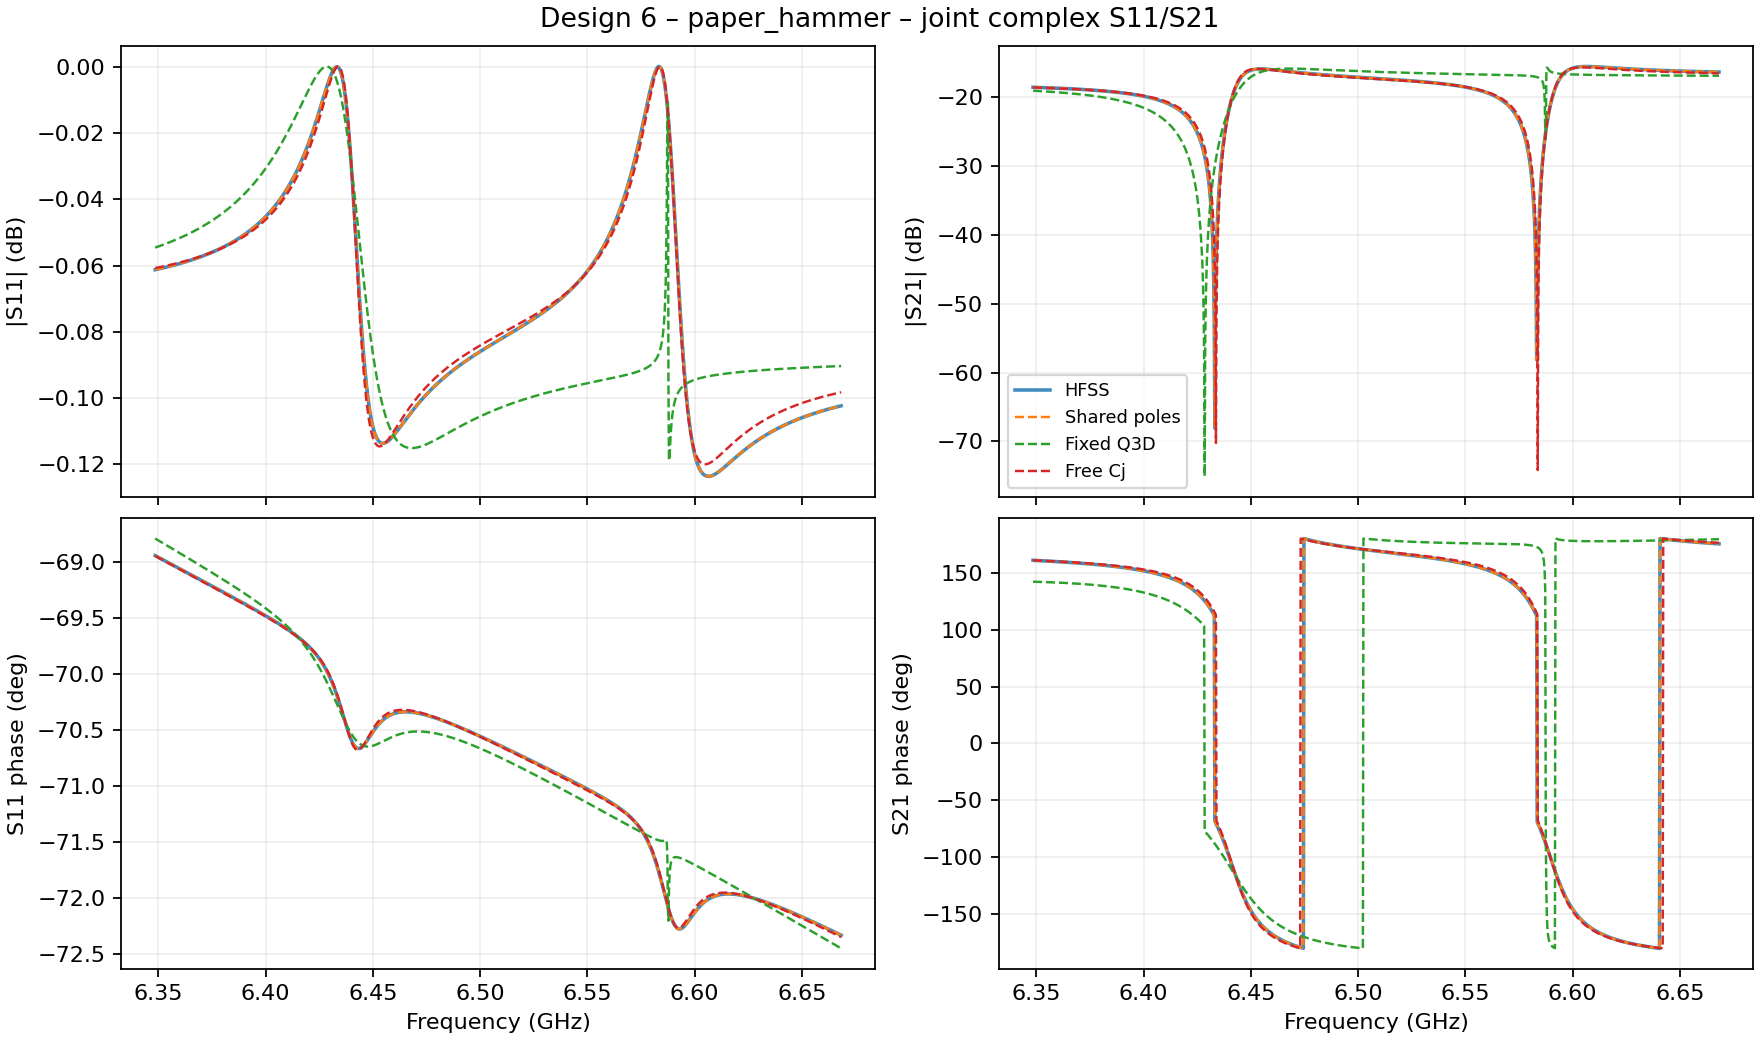

Source data for this figure (header and first rows):
f_GHz, HFSS_S11_re, HFSS_S11_im, HFSS_S21_re, HFSS_S21_im, Shared poles_S11_re, Shared poles_S11_im, Shared poles_S21_re, Shared poles_S21_im, Fixed Q3D_S11_re, Fixed Q3D_S11_im, Fixed Q3D_S21_re, Fixed Q3D_S21_im, Free Cj_S11_re, Free Cj_S11_im, Free Cj_S21_re, Free Cj_S21_im
6.348, 0.3567, -0.9267, -0.1118, 0.03886, 0.3567, -0.9267, -0.1118, 0.03886, 0.3594, -0.9264, -0.08813, 0.06874, 0.3567, -0.9268, -0.1114, 0.03869
6.349, 0.3567, -0.9267, -0.1117, 0.0389, 0.3567, -0.9267, -0.1117, 0.0389, 0.3594, -0.9265, -0.08807, 0.06872, 0.3566, -0.9268, -0.1113, 0.03872
6.349, 0.3566, -0.9267, -0.1117, 0.03893, 0.3566, -0.9267, -0.1117, 0.03893, 0.3594, -0.9265, -0.08801, 0.06871, 0.3566, -0.9268, -0.1113, 0.03875
6.349, 0.3566, -0.9268, -0.1116, 0.03897, 0.3566, -0.9268, -0.1116, 0.03897, 0.3593, -0.9265, -0.08795, 0.06869, 0.3566, -0.9268, -0.1112, 0.03878
6.349, 0.3565, -0.9268, -0.1116, 0.039, 0.3565, -0.9268, -0.1116, 0.039, 0.3593, -0.9265, -0.08789, 0.06868, 0.3565, -0.9268, -0.1112, 0.03881
6.35, 0.3565, -0.9268, -0.1115, 0.03904, 0.3565, -0.9268, -0.1115, 0.03904, 0.3592, -0.9266, -0.08783, 0.06866, 0.3565, -0.9269, -0.1111, 0.03883
6.35, 0.3565, -0.9268, -0.1115, 0.03907, 0.3565, -0.9268, -0.1115, 0.03907, 0.3592, -0.9266, -0.08777, 0.06865, 0.3564, -0.9269, -0.1111, 0.03886
6.35, 0.3564, -0.9268, -0.1114, 0.03911, 0.3564, -0.9268, -0.1114, 0.03911, 0.3591, -0.9266, -0.0877, 0.06863, 0.3564, -0.9269, -0.1111, 0.03889
6.351, 0.3564, -0.9268, -0.1114, 0.03914, 0.3564, -0.9269, -0.1114, 0.03914, 0.3591, -0.9266, -0.08764, 0.06862, 0.3564, -0.9269, -0.111, 0.03892
6.351, 0.3563, -0.9269, -0.1113, 0.03918, 0.3563, -0.9269, -0.1113, 0.03918, 0.3591, -0.9267, -0.08758, 0.0686, 0.3563, -0.9269, -0.111, 0.03895
6.351, 0.3563, -0.9269, -0.1113, 0.03921, 0.3563, -0.9269, -0.1113, 0.03921, 0.359, -0.9267, -0.08751, 0.06859, 0.3563, -0.927, -0.1109, 0.03898
6.351, 0.3563, -0.9269, -0.1112, 0.03925, 0.3563, -0.9269, -0.1112, 0.03925, 0.359, -0.9267, -0.08745, 0.06858, 0.3562, -0.927, -0.1109, 0.039
6.351, 0.3562, -0.9269, -0.1112, 0.03928, 0.3562, -0.9269, -0.1112, 0.03928, 0.3589, -0.9267, -0.08738, 0.06856, 0.3562, -0.927, -0.1108, 0.03903
6.352, 0.3562, -0.9269, -0.1111, 0.03932, 0.3562, -0.9269, -0.1111, 0.03932, 0.3589, -0.9268, -0.08732, 0.06855, 0.3561, -0.927, -0.1108, 0.03906
6.352, 0.3561, -0.927, -0.1111, 0.03935, 0.3561, -0.927, -0.1111, 0.03935, 0.3588, -0.9268, -0.08725, 0.06853, 0.3561, -0.927, -0.1107, 0.03909
6.352, 0.3561, -0.927, -0.111, 0.03939, 0.3561, -0.927, -0.111, 0.03939, 0.3588, -0.9268, -0.08719, 0.06852, 0.3561, -0.9271, -0.1107, 0.03912
6.353, 0.3561, -0.927, -0.111, 0.03942, 0.3561, -0.927, -0.111, 0.03942, 0.3587, -0.9268, -0.08712, 0.0685, 0.356, -0.9271, -0.1106, 0.03915
6.353, 0.356, -0.927, -0.1109, 0.03946, 0.356, -0.927, -0.1109, 0.03946, 0.3587, -0.9269, -0.08705, 0.06849, 0.356, -0.9271, -0.1106, 0.03918
6.353, 0.356, -0.927, -0.1109, 0.0395, 0.356, -0.927, -0.1109, 0.03949, 0.3587, -0.9269, -0.08698, 0.06847, 0.3559, -0.9271, -0.1106, 0.03921
6.353, 0.3559, -0.9271, -0.1108, 0.03953, 0.3559, -0.9271, -0.1108, 0.03953, 0.3586, -0.9269, -0.08692, 0.06846, 0.3559, -0.9271, -0.1105, 0.03924
6.354, 0.3559, -0.9271, -0.1108, 0.03957, 0.3559, -0.9271, -0.1108, 0.03957, 0.3586, -0.9269, -0.08685, 0.06845, 0.3559, -0.9272, -0.1105, 0.03927
6.354, 0.3559, -0.9271, -0.1107, 0.0396, 0.3559, -0.9271, -0.1107, 0.0396, 0.3585, -0.927, -0.08678, 0.06843, 0.3558, -0.9272, -0.1104, 0.0393
6.354, 0.3558, -0.9271, -0.1107, 0.03964, 0.3558, -0.9271, -0.1107, 0.03964, 0.3585, -0.927, -0.08671, 0.06842, 0.3558, -0.9272, -0.1104, 0.03933
6.354, 0.3558, -0.9271, -0.1106, 0.03968, 0.3558, -0.9271, -0.1106, 0.03968, 0.3584, -0.927, -0.08664, 0.0684, 0.3557, -0.9272, -0.1103, 0.03936
6.354, 0.3557, -0.9272, -0.1106, 0.03971, 0.3558, -0.9272, -0.1106, 0.03971, 0.3584, -0.927, -0.08656, 0.06839, 0.3557, -0.9272, -0.1103, 0.03939
6.355, 0.3557, -0.9272, -0.1105, 0.03975, 0.3557, -0.9272, -0.1105, 0.03975, 0.3584, -0.9271, -0.08649, 0.06837, 0.3557, -0.9273, -0.1102, 0.03942
6.355, 0.3557, -0.9272, -0.1105, 0.03979, 0.3557, -0.9272, -0.1105, 0.03979, 0.3583, -0.9271, -0.08642, 0.06836, 0.3556, -0.9273, -0.1102, 0.03945
6.355, 0.3556, -0.9272, -0.1104, 0.03982, 0.3556, -0.9272, -0.1104, 0.03982, 0.3583, -0.9271, -0.08635, 0.06834, 0.3556, -0.9273, -0.1101, 0.03948
6.356, 0.3556, -0.9272, -0.1103, 0.03986, 0.3556, -0.9273, -0.1103, 0.03986, 0.3582, -0.9271, -0.08627, 0.06833, 0.3555, -0.9273, -0.1101, 0.03951
6.356, 0.3556, -0.9273, -0.1103, 0.0399, 0.3556, -0.9273, -0.1103, 0.0399, 0.3582, -0.9271, -0.0862, 0.06831, 0.3555, -0.9273, -0.11, 0.03954
6.356, 0.3555, -0.9273, -0.1102, 0.03993, 0.3555, -0.9273, -0.1102, 0.03993, 0.3581, -0.9272, -0.08613, 0.0683, 0.3555, -0.9274, -0.11, 0.03957
6.356, 0.3555, -0.9273, -0.1102, 0.03997, 0.3555, -0.9273, -0.1102, 0.03997, 0.3581, -0.9272, -0.08605, 0.06828, 0.3554, -0.9274, -0.1099, 0.0396
6.356, 0.3554, -0.9273, -0.1101, 0.04001, 0.3554, -0.9273, -0.1101, 0.04001, 0.3581, -0.9272, -0.08598, 0.06827, 0.3554, -0.9274, -0.1099, 0.03963
6.357, 0.3554, -0.9274, -0.1101, 0.04005, 0.3554, -0.9274, -0.1101, 0.04005, 0.358, -0.9272, -0.0859, 0.06825, 0.3553, -0.9274, -0.1098, 0.03966
6.357, 0.3554, -0.9274, -0.11, 0.04008, 0.3554, -0.9274, -0.11, 0.04008, 0.358, -0.9273, -0.08582, 0.06824, 0.3553, -0.9274, -0.1098, 0.03969
6.357, 0.3553, -0.9274, -0.1099, 0.04012, 0.3553, -0.9274, -0.1099, 0.04012, 0.3579, -0.9273, -0.08575, 0.06823, 0.3553, -0.9275, -0.1097, 0.03972
6.357, 0.3553, -0.9274, -0.1099, 0.04016, 0.3553, -0.9274, -0.1099, 0.04016, 0.3579, -0.9273, -0.08567, 0.06821, 0.3552, -0.9275, -0.1097, 0.03975
6.358, 0.3552, -0.9274, -0.1098, 0.0402, 0.3552, -0.9274, -0.1098, 0.0402, 0.3578, -0.9273, -0.08559, 0.0682, 0.3552, -0.9275, -0.1096, 0.03979
6.358, 0.3552, -0.9275, -0.1098, 0.04024, 0.3552, -0.9275, -0.1098, 0.04023, 0.3578, -0.9274, -0.08551, 0.06818, 0.3551, -0.9275, -0.1096, 0.03982
6.358, 0.3552, -0.9275, -0.1097, 0.04027, 0.3552, -0.9275, -0.1097, 0.04027, 0.3578, -0.9274, -0.08543, 0.06817, 0.3551, -0.9275, -0.1095, 0.03985
6.359, 0.3551, -0.9275, -0.1096, 0.04031, 0.3551, -0.9275, -0.1096, 0.04031, 0.3577, -0.9274, -0.08535, 0.06815, 0.3551, -0.9276, -0.1095, 0.03988
6.359, 0.3551, -0.9275, -0.1096, 0.04035, 0.3551, -0.9275, -0.1096, 0.04035, 0.3577, -0.9274, -0.08527, 0.06814, 0.355, -0.9276, -0.1094, 0.03991
6.359, 0.355, -0.9275, -0.1095, 0.04039, 0.355, -0.9275, -0.1095, 0.04039, 0.3576, -0.9275, -0.08519, 0.06812, 0.355, -0.9276, -0.1093, 0.03994
6.359, 0.355, -0.9276, -0.1095, 0.04043, 0.355, -0.9276, -0.1095, 0.04043, 0.3576, -0.9275, -0.08511, 0.06811, 0.3549, -0.9276, -0.1093, 0.03998
6.359, 0.355, -0.9276, -0.1094, 0.04047, 0.355, -0.9276, -0.1094, 0.04047, 0.3575, -0.9275, -0.08502, 0.06809, 0.3549, -0.9276, -0.1092, 0.04001
6.36, 0.3549, -0.9276, -0.1093, 0.0405, 0.3549, -0.9276, -0.1093, 0.0405, 0.3575, -0.9276, -0.08494, 0.06808, 0.3549, -0.9277, -0.1092, 0.04004
6.36, 0.3549, -0.9276, -0.1093, 0.04054, 0.3549, -0.9276, -0.1093, 0.04054, 0.3574, -0.9276, -0.08486, 0.06806, 0.3548, -0.9277, -0.1091, 0.04007
6.36, 0.3548, -0.9276, -0.1092, 0.04058, 0.3548, -0.9276, -0.1092, 0.04058, 0.3574, -0.9276, -0.08477, 0.06804, 0.3548, -0.9277, -0.1091, 0.0401
6.361, 0.3548, -0.9277, -0.1091, 0.04062, 0.3548, -0.9277, -0.1091, 0.04062, 0.3574, -0.9276, -0.08469, 0.06803, 0.3547, -0.9277, -0.109, 0.04014
6.361, 0.3548, -0.9277, -0.1091, 0.04066, 0.3548, -0.9277, -0.1091, 0.04066, 0.3573, -0.9277, -0.0846, 0.06801, 0.3547, -0.9277, -0.109, 0.04017
6.361, 0.3547, -0.9277, -0.109, 0.0407, 0.3547, -0.9277, -0.109, 0.0407, 0.3573, -0.9277, -0.08452, 0.068, 0.3547, -0.9278, -0.1089, 0.0402
6.361, 0.3547, -0.9277, -0.109, 0.04074, 0.3547, -0.9277, -0.109, 0.04074, 0.3572, -0.9277, -0.08443, 0.06798, 0.3546, -0.9278, -0.1088, 0.04023
6.362, 0.3546, -0.9277, -0.1089, 0.04078, 0.3546, -0.9277, -0.1089, 0.04078, 0.3572, -0.9277, -0.08434, 0.06797, 0.3546, -0.9278, -0.1088, 0.04027
6.362, 0.3546, -0.9278, -0.1088, 0.04082, 0.3546, -0.9278, -0.1088, 0.04082, 0.3571, -0.9278, -0.08425, 0.06795, 0.3545, -0.9278, -0.1087, 0.0403
6.362, 0.3546, -0.9278, -0.1088, 0.04086, 0.3546, -0.9278, -0.1088, 0.04086, 0.3571, -0.9278, -0.08416, 0.06794, 0.3545, -0.9278, -0.1087, 0.04033
6.362, 0.3545, -0.9278, -0.1087, 0.0409, 0.3545, -0.9278, -0.1087, 0.0409, 0.3571, -0.9278, -0.08407, 0.06792, 0.3545, -0.9279, -0.1086, 0.04037
6.362, 0.3545, -0.9278, -0.1086, 0.04094, 0.3545, -0.9278, -0.1086, 0.04094, 0.357, -0.9278, -0.08398, 0.06791, 0.3544, -0.9279, -0.1086, 0.0404
6.363, 0.3544, -0.9278, -0.1086, 0.04098, 0.3544, -0.9278, -0.1086, 0.04098, 0.357, -0.9279, -0.08389, 0.06789, 0.3544, -0.9279, -0.1085, 0.04043
6.363, 0.3544, -0.9279, -0.1085, 0.04102, 0.3544, -0.9279, -0.1085, 0.04102, 0.3569, -0.9279, -0.0838, 0.06787, 0.3543, -0.9279, -0.1084, 0.04047
6.363, 0.3544, -0.9279, -0.1084, 0.04106, 0.3544, -0.9279, -0.1084, 0.04106, 0.3569, -0.9279, -0.08371, 0.06786, 0.3543, -0.9279, -0.1084, 0.0405
... 1,220 more rows
